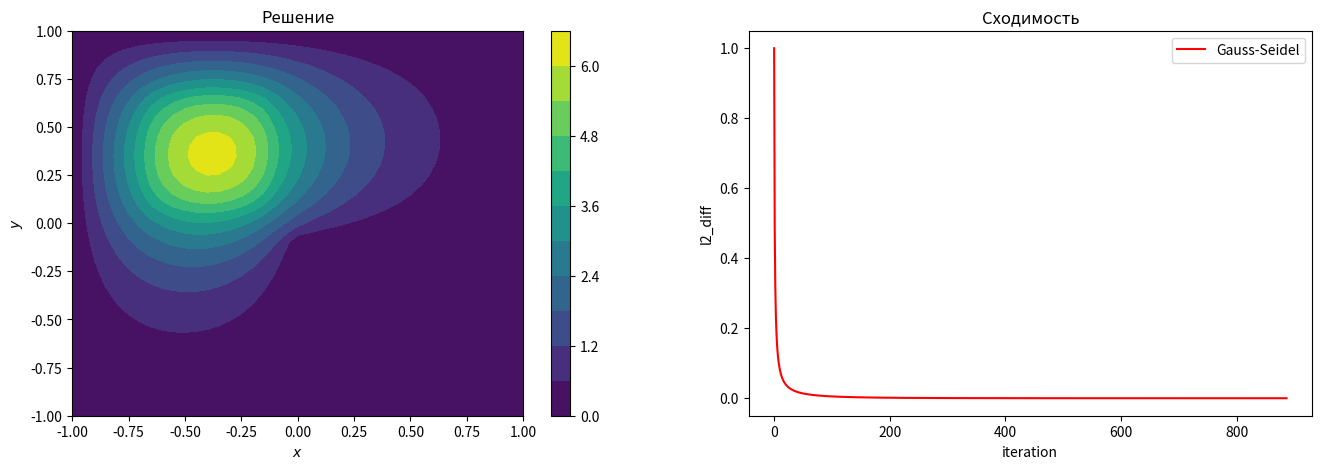

Python code for this plot:
import matplotlib.pyplot as plt
import numpy as np

# для дебага
def print_m(matrix):
    for row in matrix:
        print(' '.join(str(col) for col in row))
        
def print_a(array):
    for elem in array:
        print(''.join(str(elem)), end=' ')
    print()


h = 0.05
start = -1
end = 1
u0 = 0 # граничные условия


def f(x, y):
    if (x > -0.7 and x < -0.1 and y > 0.1 and y < 0.7):
        return 10
    else:
        return 0
    

def a(x):
    return (x**2 + 1) / 10


def a_(x):
    return x / 5


def x_i(i) :
    return -1.0 + i * h

def y_j(j) :
    return -1.0 + j * h


def main():
    # количество шагов по осям
    n = int((end - start) / h + 1)
    # шаг где заходим за угол
    corn = int(n/2) - 1

    x = np.linspace(start, end, n)
    y = np.linspace(start, end, n)
    X, Y = np.meshgrid(x, y, indexing='ij')
    # правая часть уравнения ненулевая в квадрате
    b = np.zeros((n, n))
    for i in range(n):
        for j in range(n):
            b[i][j] = f(x_i(i), y_j(j))
    # print_m(b)  
    
    
    u = np.empty((n, n))
    # считаем начальным приближением 0, тем самым задаем нулевые граничные условия
    unew = np.zeros((n, n))
    # разница между шагами алгоритма для точности
    l2_diff = 1.0
    eps = 10**(-6)
    tol_hist_gs = []
    it = 0
    
    while (l2_diff > eps):
        np.copyto(u, unew)
        for j in range(1, n-1):
            for i in range(1, n-1):
                # игнорируем угол, в котором нет области
                if (i > corn and j < corn):
                    continue
                else:
                    unew[i, j] = ((a_(x_i(i)) / (2*h) + a(x_i(i)) / (h**2)) * unew[i-1, j] + \
                                  (-a_(x_i(i)) / (2*h) + a(x_i(i)) / (h**2)) * u[i+1, j] + \
                                  (a(x_i(i)) / (h**2)) * unew[i, j-1] + \
                                  (a(x_i(i)) / (h**2)) * u[i, j+1] + b[i, j]) / (4*a(x_i(i)) / (h**2))
        # l2_diff = np.sum(np.power((unew-u),2))
        l2_diff = (np.linalg.norm(unew-u,ord=2) / np.linalg.norm(unew,ord=2))
        tol_hist_gs.append(l2_diff)
        it += 1
    
    # print('Количество итераций: %d' % it)
    fig, (ax_1, ax_2) = plt.subplots(1, 2, figsize=(16,5))
    pic = ax_1.contourf(X, Y, unew, 10)
    # pic = ax_1.imshow(X, Y, unew, cmap=plt.get_cmap('jet'), aspect='equal', interpolation='lanczos')
    fig.colorbar(pic, ax=ax_1)
    ax_1.set_xlabel(r'$x$')
    ax_1.set_ylabel(r'$y$')
    ax_1.set_title('Решение')
    # ax_2.semilogy(tol_hist_gs, color='red', label='Gauss-Seidel')
    ax_2.plot(tol_hist_gs, color='red', label='Gauss-Seidel')
    ax_2.set_xlabel('iteration')
    ax_2.set_ylabel('l2_diff')
    ax_2.set_title('Сходимость')
    ax_2.legend()
            
    
if __name__ == '__main__':
    main()